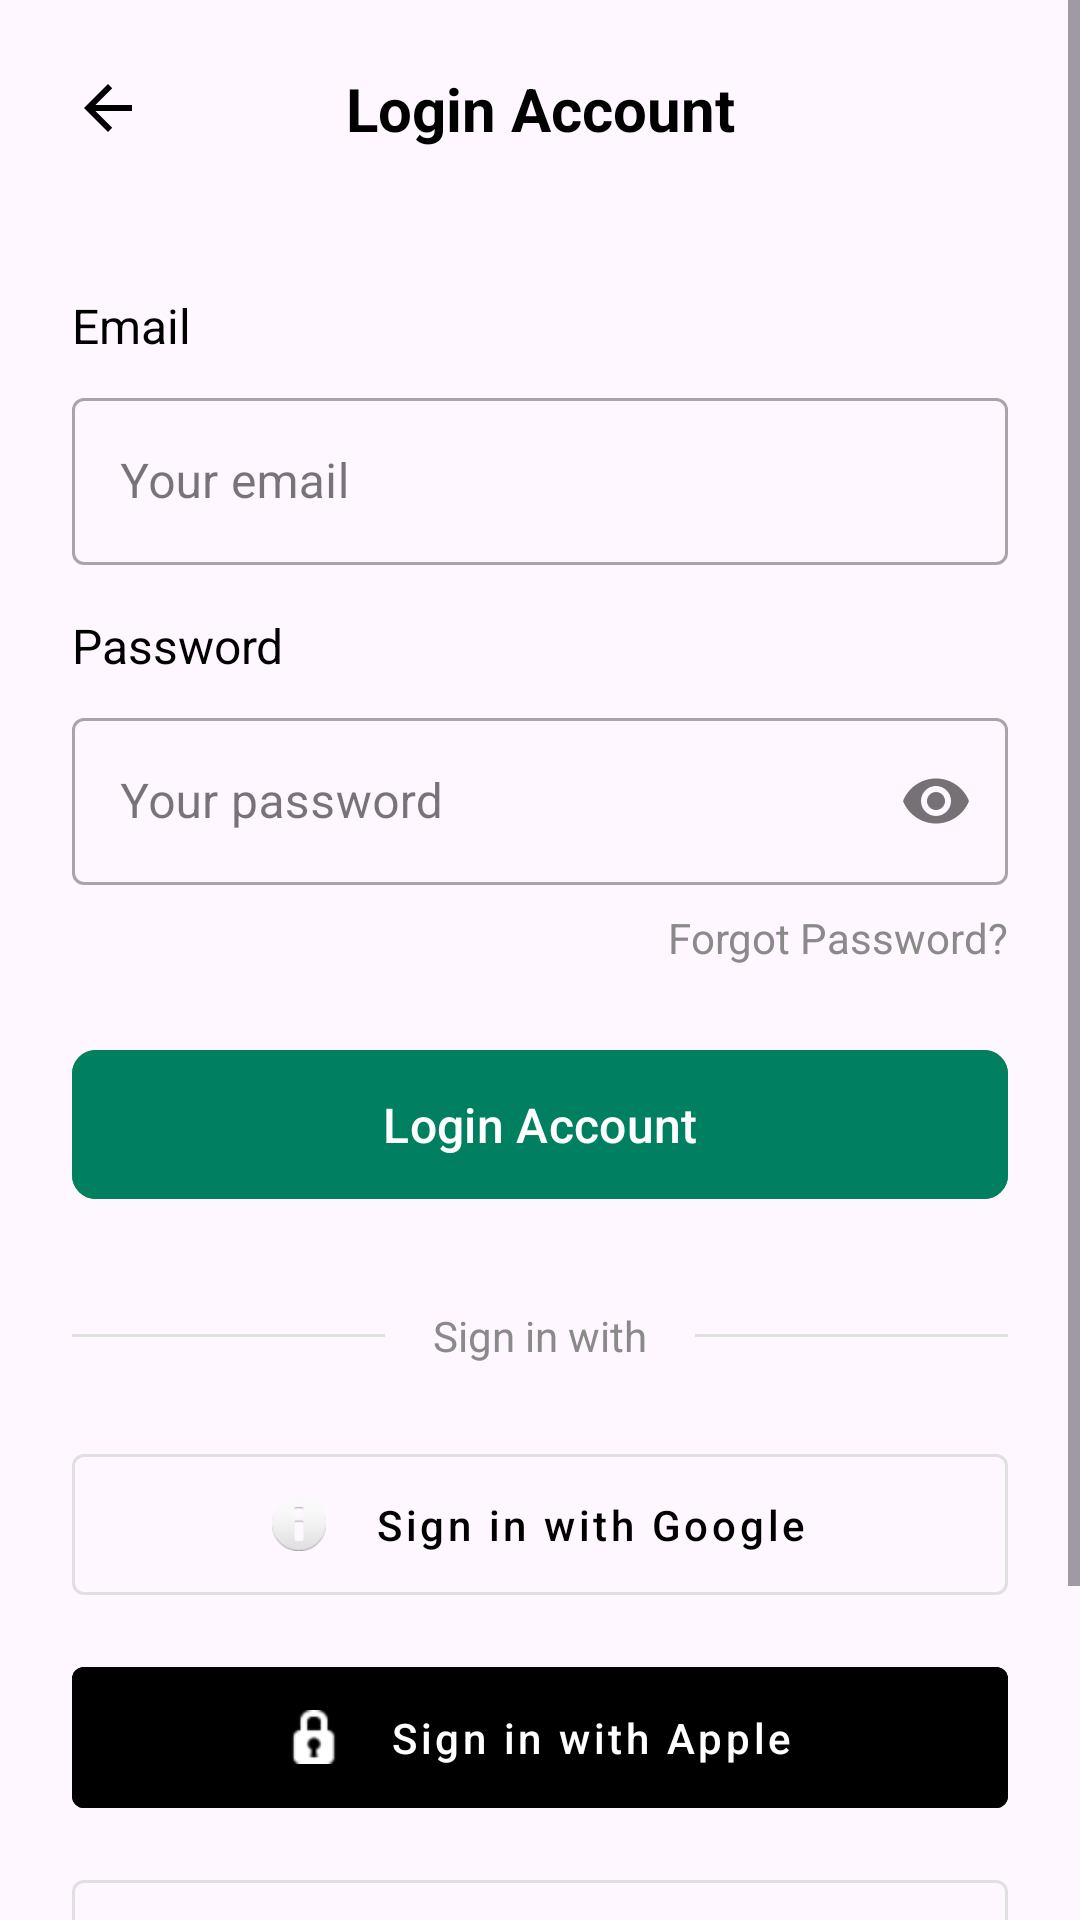

Produce the Android XML layout that renders to this screen, including the resource entries it uses.
<!-- AndroidManifest.xml: application theme Theme.Project_donation_apps -->
<!-- res/layout/activity_login.xml -->
<?xml version="1.0" encoding="utf-8"?>
<ScrollView xmlns:android="http://schemas.android.com/apk/res/android"
    xmlns:app="http://schemas.android.com/apk/res-auto"
    xmlns:tools="http://schemas.android.com/tools"
    android:layout_width="match_parent"
    android:layout_height="match_parent"
    android:fillViewport="true"
    tools:context=".Login">

    <androidx.constraintlayout.widget.ConstraintLayout
        android:id="@+id/main"
        android:layout_width="match_parent"
        android:layout_height="wrap_content"
        android:padding="24dp">

        
        <ImageView
            android:id="@+id/back_arrow"
            android:layout_width="wrap_content"
            android:layout_height="wrap_content"
            android:src="?attr/homeAsUpIndicator"
            app:layout_constraintStart_toStartOf="parent"
            app:layout_constraintTop_toTopOf="parent"
            app:tint="@android:color/black" />

        <TextView
            android:id="@+id/title"
            android:layout_width="0dp"
            android:layout_height="wrap_content"
            android:gravity="center"
            android:text="Login Account"
            android:textColor="@android:color/black"
            android:textSize="20sp"
            android:textStyle="bold"
            app:layout_constraintBottom_toBottomOf="@id/back_arrow"
            app:layout_constraintEnd_toEndOf="parent"
            app:layout_constraintStart_toStartOf="parent"
            app:layout_constraintTop_toTopOf="@id/back_arrow" />

        
        <TextView
            android:id="@+id/email_label"
            android:layout_width="wrap_content"
            android:layout_height="wrap_content"
            android:layout_marginTop="48dp"
            android:text="Email"
            android:textColor="@android:color/black"
            android:textSize="16sp"
            app:layout_constraintStart_toStartOf="parent"
            app:layout_constraintTop_toBottomOf="@id/title" />

        <com.google.android.material.textfield.TextInputLayout
            android:id="@+id/email_layout"
            style="@style/Widget.MaterialComponents.TextInputLayout.OutlinedBox"
            android:layout_width="0dp"
            android:layout_height="wrap_content"
            android:layout_marginTop="8dp"
            app:layout_constraintEnd_toEndOf="parent"
            app:layout_constraintStart_toStartOf="parent"
            app:layout_constraintTop_toBottomOf="@id/email_label">

            <com.google.android.material.textfield.TextInputEditText
                android:id="@+id/email_edit_text"
                android:layout_width="match_parent"
                android:layout_height="wrap_content"
                android:hint="Your email"
                android:inputType="textEmailAddress" />
        </com.google.android.material.textfield.TextInputLayout>

        
        <TextView
            android:id="@+id/password_label"
            android:layout_width="wrap_content"
            android:layout_height="wrap_content"
            android:layout_marginTop="16dp"
            android:text="Password"
            android:textColor="@android:color/black"
            android:textSize="16sp"
            app:layout_constraintStart_toStartOf="parent"
            app:layout_constraintTop_toBottomOf="@id/email_layout" />

        <com.google.android.material.textfield.TextInputLayout
            android:id="@+id/password_layout"
            style="@style/Widget.MaterialComponents.TextInputLayout.OutlinedBox"
            android:layout_width="0dp"
            android:layout_height="wrap_content"
            android:layout_marginTop="8dp"
            app:layout_constraintEnd_toEndOf="parent"
            app:layout_constraintStart_toStartOf="parent"
            app:layout_constraintTop_toBottomOf="@id/password_label"
            app:passwordToggleEnabled="true">

            <com.google.android.material.textfield.TextInputEditText
                android:id="@+id/password_edit_text"
                android:layout_width="match_parent"
                android:layout_height="wrap_content"
                android:hint="Your password"
                android:inputType="textPassword" />
        </com.google.android.material.textfield.TextInputLayout>

        <TextView
            android:id="@+id/forgot_password"
            android:layout_width="wrap_content"
            android:layout_height="wrap_content"
            android:layout_marginTop="8dp"
            android:text="Forgot Password?"
            android:textColor="#8A8A8A"
            app:layout_constraintEnd_toEndOf="parent"
            app:layout_constraintTop_toBottomOf="@id/password_layout" />

        
        <com.google.android.material.button.MaterialButton
            android:id="@+id/login_button"
            android:layout_width="0dp"
            android:layout_height="wrap_content"
            android:layout_marginTop="24dp"
            android:backgroundTint="#008060"
            android:paddingVertical="14dp"
            android:text="Login Account"
            android:textAllCaps="false"
            android:textSize="16sp"
            app:cornerRadius="8dp"
            app:layout_constraintEnd_toEndOf="parent"
            app:layout_constraintStart_toStartOf="parent"
            app:layout_constraintTop_toBottomOf="@id/forgot_password" />

        
        <TextView
            android:id="@+id/sign_in_with_text"
            android:layout_width="wrap_content"
            android:layout_height="wrap_content"
            android:layout_marginTop="32dp"
            android:text="Sign in with"
            android:textColor="#8A8A8A"
            app:layout_constraintEnd_toEndOf="parent"
            app:layout_constraintStart_toStartOf="parent"
            app:layout_constraintTop_toBottomOf="@id/login_button" />

        <View
            android:layout_width="0dp"
            android:layout_height="1dp"
            android:layout_marginEnd="16dp"
            android:background="#E0E0E0"
            app:layout_constraintBottom_toBottomOf="@id/sign_in_with_text"
            app:layout_constraintEnd_toStartOf="@id/sign_in_with_text"
            app:layout_constraintStart_toStartOf="parent"
            app:layout_constraintTop_toTopOf="@id/sign_in_with_text" />

        <View
            android:layout_width="0dp"
            android:layout_height="1dp"
            android:layout_marginStart="16dp"
            android:background="#E0E0E0"
            app:layout_constraintBottom_toBottomOf="@id/sign_in_with_text"
            app:layout_constraintEnd_toEndOf="parent"
            app:layout_constraintStart_toEndOf="@id/sign_in_with_text"
            app:layout_constraintTop_toTopOf="@id/sign_in_with_text" />

        
        <com.google.android.material.button.MaterialButton
            android:id="@+id/google_button"
            style="@style/Widget.MaterialComponents.Button.OutlinedButton"
            android:layout_width="0dp"
            android:layout_height="wrap_content"
            android:layout_marginTop="24dp"
            android:paddingVertical="14dp"
            android:text="Sign in with Google"
            android:textAllCaps="false"
            android:textColor="@android:color/black"
            app:icon="@android:drawable/ic_dialog_info" 
            app:iconGravity="textStart"
            app:iconPadding="16dp"
            app:iconTint="@null"
            app:layout_constraintEnd_toEndOf="parent"
            app:layout_constraintStart_toStartOf="parent"
            app:layout_constraintTop_toBottomOf="@id/sign_in_with_text"
            app:strokeColor="#E0E0E0" />

        <com.google.android.material.button.MaterialButton
            android:id="@+id/apple_button"
            style="@style/Widget.MaterialComponents.Button.OutlinedButton"
            android:layout_width="0dp"
            android:layout_height="wrap_content"
            android:layout_marginTop="12dp"
            android:backgroundTint="@android:color/black"
            android:paddingVertical="14dp"
            android:text="Sign in with Apple"
            android:textAllCaps="false"
            android:textColor="@android:color/white"
            app:icon="@android:drawable/ic_secure" 
            app:iconGravity="textStart"
            app:iconPadding="16dp"
            app:iconTint="@android:color/white"
            app:layout_constraintEnd_toEndOf="parent"
            app:layout_constraintStart_toStartOf="parent"
            app:layout_constraintTop_toBottomOf="@id/google_button"
            app:strokeWidth="0dp" />

        <com.google.android.material.button.MaterialButton
            android:id="@+id/twitter_button"
            style="@style/Widget.MaterialComponents.Button.OutlinedButton"
            android:layout_width="0dp"
            android:layout_height="wrap_content"
            android:layout_marginTop="12dp"
            android:paddingVertical="14dp"
            android:text="Sign in with Twitter"
            android:textAllCaps="false"
            android:textColor="@android:color/black"
            app:icon="@android:drawable/ic_menu_share" 
            app:iconGravity="textStart"
            app:iconPadding="16dp"
            app:iconTint="@null"
            app:layout_constraintEnd_toEndOf="parent"
            app:layout_constraintStart_toStartOf="parent"
            app:layout_constraintTop_toBottomOf="@id/apple_button"
            app:strokeColor="#E0E0E0" />

        <com.google.android.material.button.MaterialButton
            android:id="@+id/facebook_button"
            style="@style/Widget.MaterialComponents.Button.OutlinedButton"
            android:layout_width="0dp"
            android:layout_height="wrap_content"
            android:layout_marginTop="12dp"
            android:paddingVertical="14dp"
            android:text="Sign in with Facebook"
            android:textAllCaps="false"
            android:textColor="@android:color/black"
            app:icon="@android:drawable/ic_dialog_email" 
            app:iconGravity="textStart"
            app:iconPadding="16dp"
            app:iconTint="@null"
            app:layout_constraintEnd_toEndOf="parent"
            app:layout_constraintStart_toStartOf="parent"
            app:layout_constraintTop_toBottomOf="@id/twitter_button"
            app:strokeColor="#E0E0E0" />

    </androidx.constraintlayout.widget.ConstraintLayout>
</ScrollView>
<!-- resources referenced by this layout -->
<resources>
  <style name="Theme.Project_donation_apps" parent="Base.Theme.Project_donation_apps" />
  <style name="Base.Theme.Project_donation_apps" parent="Theme.Material3.DayNight.NoActionBar">
          
          
      </style>
</resources>
